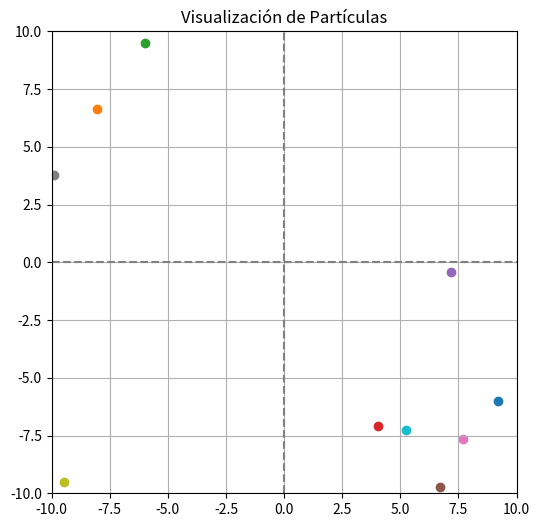

Here is the Python script that generated this plot:
import random
import matplotlib.pyplot as plt


POS_MIN, POS_MAX = -10, 10
VEL_MIN, VEL_MAX = -2, 2
NUM_PARTICULAS = 10


def funcion_objetivo(x, y):
    return -(x**2 + y**2)


particulas = []

for _ in range(NUM_PARTICULAS):
    x = random.uniform(POS_MIN, POS_MAX)
    y = random.uniform(POS_MIN, POS_MAX)
    vx = random.uniform(VEL_MIN, VEL_MAX)
    vy = random.uniform(VEL_MIN, VEL_MAX)
    valor = funcion_objetivo(x, y)

    particula = {
        "posicion": {"x": x, "y": y},
        "velocidad": {"x": vx, "y": vy},
        "memoria": {
            "mejor_x": x,
            "mejor_y": y,
            "mejor_valor": valor
        },
        "valor": valor
    }

    particulas.append(particula)


for i, p in enumerate(particulas):
    print(f"Partícula {i+1}: {p}")


plt.figure(figsize=(6, 6))
for p in particulas:
    plt.scatter(p["posicion"]["x"], p["posicion"]["y"], label='Partícula')

plt.xlim(POS_MIN, POS_MAX)
plt.ylim(POS_MIN, POS_MAX)
plt.axhline(0, color='gray', linestyle='--')
plt.axvline(0, color='gray', linestyle='--')
plt.title("Visualización de Partículas")
plt.grid(True)
plt.show()
